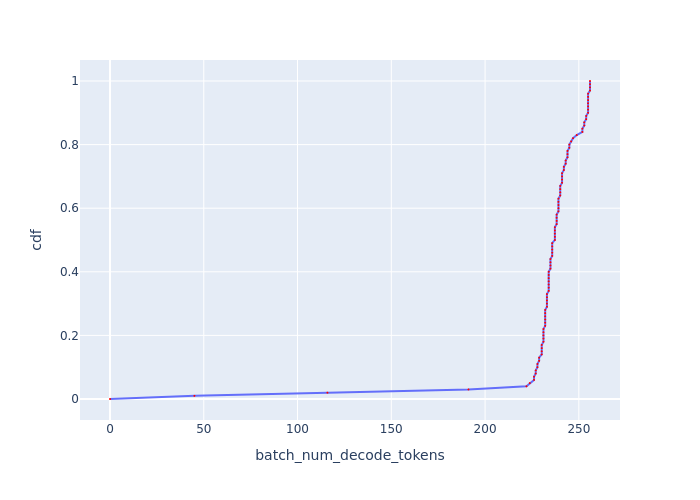

Values plotted in this chart, from the file beside it:
, cdf, batch_num_decode_tokens
0, 0.0, 0.0
1, 0.01, 45.02
2, 0.02, 115.9
3, 0.03, 191.1
4, 0.04, 222.1
5, 0.05, 223.9
6, 0.06, 226.1
7, 0.07, 226.1
8, 0.08, 227
9, 0.09, 227
10, 0.1, 227.9
11, 0.11, 227.9
12, 0.12, 228.8
13, 0.13, 228.8
14, 0.14, 230.2
15, 0.15, 230.2
16, 0.16, 230.2
17, 0.17, 230.2
18, 0.18, 231.1
19, 0.19, 231.1
20, 0.2, 231.1
21, 0.21, 231.1
22, 0.22, 231.1
23, 0.23, 232.1
24, 0.24, 232.1
25, 0.25, 232.1
26, 0.26, 232.1
27, 0.27, 232.1
28, 0.28, 232.1
29, 0.29, 233
30, 0.3, 233
31, 0.31, 233
32, 0.32, 233
33, 0.33, 233
34, 0.34, 233.9
35, 0.35, 233.9
36, 0.36, 233.9
37, 0.37, 233.9
38, 0.38, 233.9
39, 0.39, 233.9
40, 0.4, 233.9
41, 0.41, 234.9
42, 0.42, 234.9
43, 0.43, 234.9
44, 0.44, 234.9
45, 0.45, 235.8
46, 0.46, 235.8
47, 0.47, 235.8
48, 0.48, 235.8
49, 0.49, 235.8
50, 0.5, 237.2
51, 0.51, 237.2
52, 0.52, 237.2
53, 0.53, 237.2
54, 0.54, 237.2
55, 0.55, 238.2
56, 0.56, 238.2
57, 0.57, 238.2
58, 0.58, 238.2
59, 0.59, 239.1
... 41 more rows
